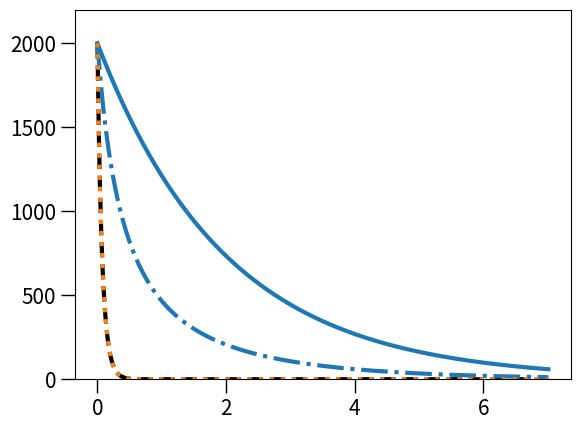

Source code (Python):
import numpy as np
import matplotlib.pyplot as plt

################################
################################ Parameter definitions
################################

################################ Logistic growth dynamics
bS = 2.5
bR = 2.25
dS = 0.5
dR = 0.5

gamma = 1.

K = 1000

N0 = (bS-dS)*K/gamma

################################ Antimicrobial response / Pharmacodynamics
c = 0.1

def a(c,X):
    if (X==0):
        psimax = bS-dS
        mic = 0.017
    if (X==1):
        psimax = bR-dR
        mic = 0.017*20
    psimin = np.log(10)*(-6.5) *24
    kappa = 1.1
    
    return((psimax-psimin)*(c/mic)**kappa / ((c/mic)**kappa -psimin/psimax))

################################
################################ Survival probability
################################
TT = 7

################################
################################ Size at time t
################################
dt = 0.01
t = np.arange(0,TT+2*dt,dt)
N0 = (bS-dS)*K/(gamma)
size_bs_birth = [N0]
size_bc_birth = [N0]
size_bs_death = [N0]
size_bc_death = [N0]

t0 = 0
xS = N0
while (t0 < TT):
    xS_old = size_bs_birth[-1]
    xS = max(0,xS_old + dt * xS_old * (max(0,(bS-a(c,0)- gamma*xS_old/K)) - dS ))
    t0 += dt
    size_bs_birth.append(max(0,xS))

t0 = 0
xS = N0
while (t0 < TT):
    xS_old = size_bc_birth[-1]
    xS = max(0,xS_old + dt * xS_old * (max(0,(bS- gamma*xS_old/K)) - dS - a(c,0)))
    t0 += dt
    size_bc_birth.append(max(0,xS))

t0 = 0
xS = N0
while (t0 < TT):
    xS_old = size_bs_death[-1]
    xS = max(0,xS_old + dt * xS_old * (max(0,(bS-a(c,0)))- gamma*xS_old/K - dS ))
    t0 += dt
    size_bs_death.append(max(0,xS))

t0 = 0
xS = N0
while (t0 < TT):
    xS_old = size_bc_death[-1]
    xS = max(0,xS_old + dt * xS_old * (bS- gamma*xS_old/K - dS - a(c,0)))
    t0 += dt
    size_bc_death.append(max(0,xS))

################################
################################ Plot popsizes
################################
plt.plot(t,size_bs_birth,color='C0',linewidth=3)
plt.plot(t,size_bc_birth,color='black',linewidth=3,linestyle='dashed')
plt.plot(t,size_bs_death,color='C0',linewidth=3,linestyle='-.')
plt.plot(t,size_bc_death,color='C1',linewidth=3,linestyle='dotted')
plt.tick_params(axis='both', which='major', labelsize=15, width=1, length=10)
plt.tick_params(axis='both', which='minor', labelsize=10, width=1, length=5)
plt.ylim((0,2200))
plt.show()




